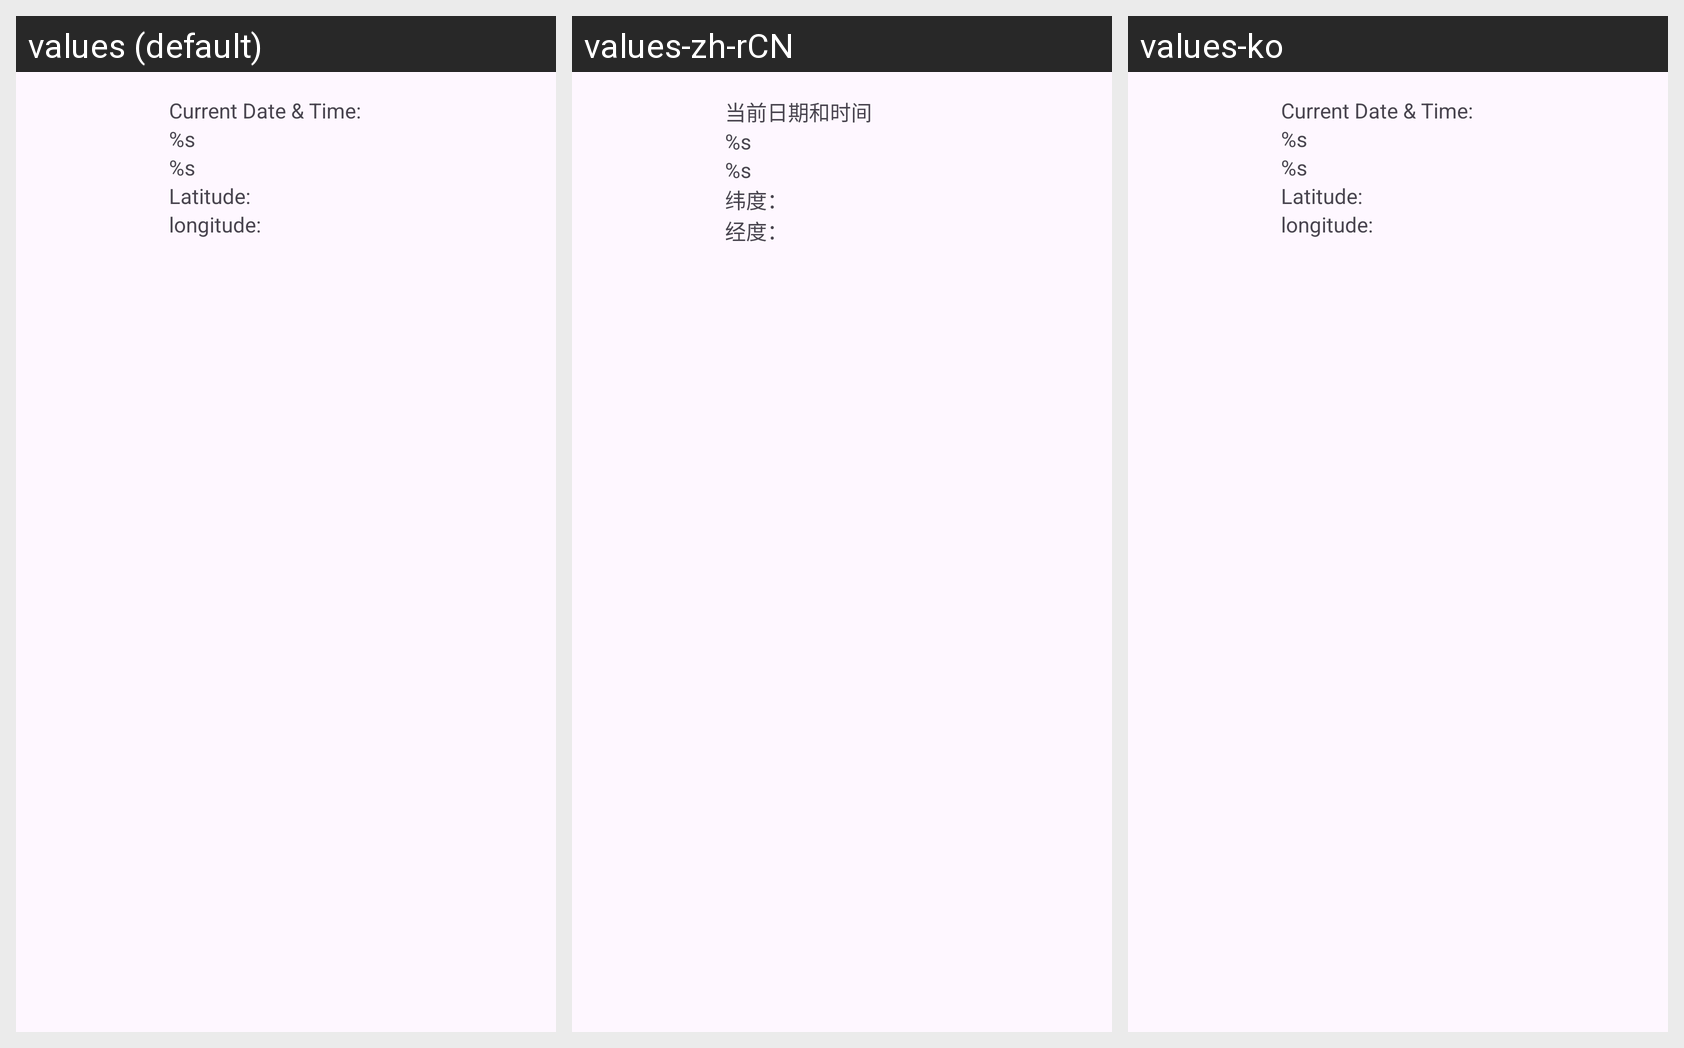

For this localized Android screen grid, give each drawn string resource with its value in every locale shown.
Android screen res/layout/favourite_item.xml rendered under 3 locales, left to right: values (default), values-zh-rCN, values-ko. Device: Nexus 5 (rendered at 1080×1920; each locale shown at half size, 540×960, under a caption strip naming it); theme Base.Theme.CST2335final.
Strings drawn on this screen, with the default value and each locale's value (text and hints the layout hard-codes, and strings that could not be matched under every locale, appear in the picture but are not listed):

tvDate
  values: Current Date & Time:
  values-zh-rCN: 当前日期和时间
  values-ko: Current Date & Time:  [not translated; the default value is used]

tvSunrise
  values: %s
  values-zh-rCN: %s  [not translated; the default value is used]
  values-ko: %s  [not translated; the default value is used]

tvSunset
  values: %s
  values-zh-rCN: %s  [not translated; the default value is used]
  values-ko: %s  [not translated; the default value is used]

tvLatitude
  values: Latitude:
  values-zh-rCN: 纬度：
  values-ko: Latitude:  [not translated; the default value is used]

tvLongitude
  values: longitude:
  values-zh-rCN: 经度：
  values-ko: longitude:  [not translated; the default value is used]
